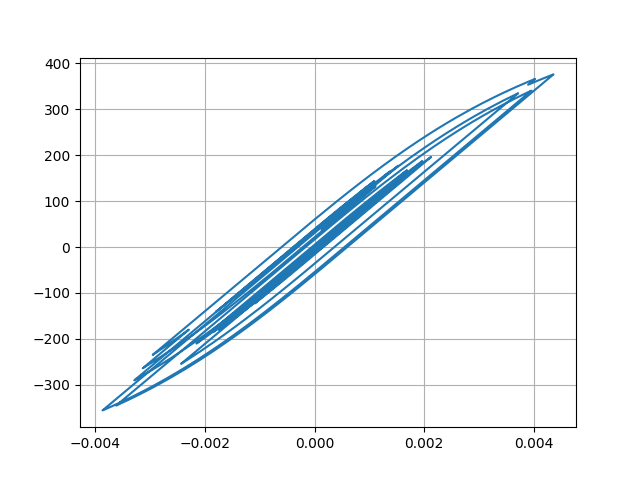

Data behind this chart, as committed beside it:
Desplacment, Force
0.0, 0.0
1.5800816257111027e-06, 0.158
5.784427053865455e-06, 0.5784
1.1729712507606491e-05, 1.173
1.877163453626297e-05, 1.877
2.634051985604099e-05, 2.634
3.389382941599983e-05, 3.389
4.100110112777821e-05, 4.1
4.725465941538237e-05, 4.725
5.244249695849844e-05, 5.244
5.661961735014265e-05, 5.662
5.995457474803651e-05, 5.995
6.258276165274895e-05, 6.258
6.466879026709272e-05, 6.467
6.660339128601537e-05, 6.66
6.871435251399986e-05, 6.871
7.114656292003026e-05, 7.114
7.392605540846801e-05, 7.392
7.70422384262644e-05, 7.704
8.034246851215642e-05, 8.034
8.322363043979458e-05, 8.322
8.506101031259048e-05, 8.505
8.53308493377083e-05, 8.532
8.364787987695345e-05, 8.364
7.963135684484127e-05, 7.962
7.318906710480764e-05, 7.318
6.495589032805408e-05, 6.495
5.577483075256377e-05, 5.577
4.664605546374866e-05, 4.664
3.830796486659239e-05, 3.83
3.092437177483987e-05, 3.092
2.439960355101443e-05, 2.439
1.8718110581029288e-05, 1.871
1.3758948592034831e-05, 1.375
9.075502761868447e-06, 0.9067
4.101281820172867e-06, 0.4093
-2.092406381977828e-06, -0.21
-1.0266940212135686e-05, -1.027
-2.0764444560622533e-05, -2.077
-3.35321857110497e-05, -3.354
-4.793479481493853e-05, -4.794
-6.319290220104518e-05, -6.32
-7.850796649056598e-05, -7.851
-9.301131976776956e-05, -9.301
-0.000105, -10.5
-0.0001132, -11.32
-0.0001166, -11.66
-0.0001153, -11.53
-0.0001113, -11.13
-0.0001068, -10.68
-0.0001037, -10.37
-0.0001032, -10.32
-0.0001054, -10.54
-0.0001098, -10.98
-0.0001164, -11.64
-0.0001248, -12.48
-0.0001346, -13.46
-0.0001452, -14.52
-0.0001563, -15.62
-0.0001674, -16.73
... 2,941 more rows
